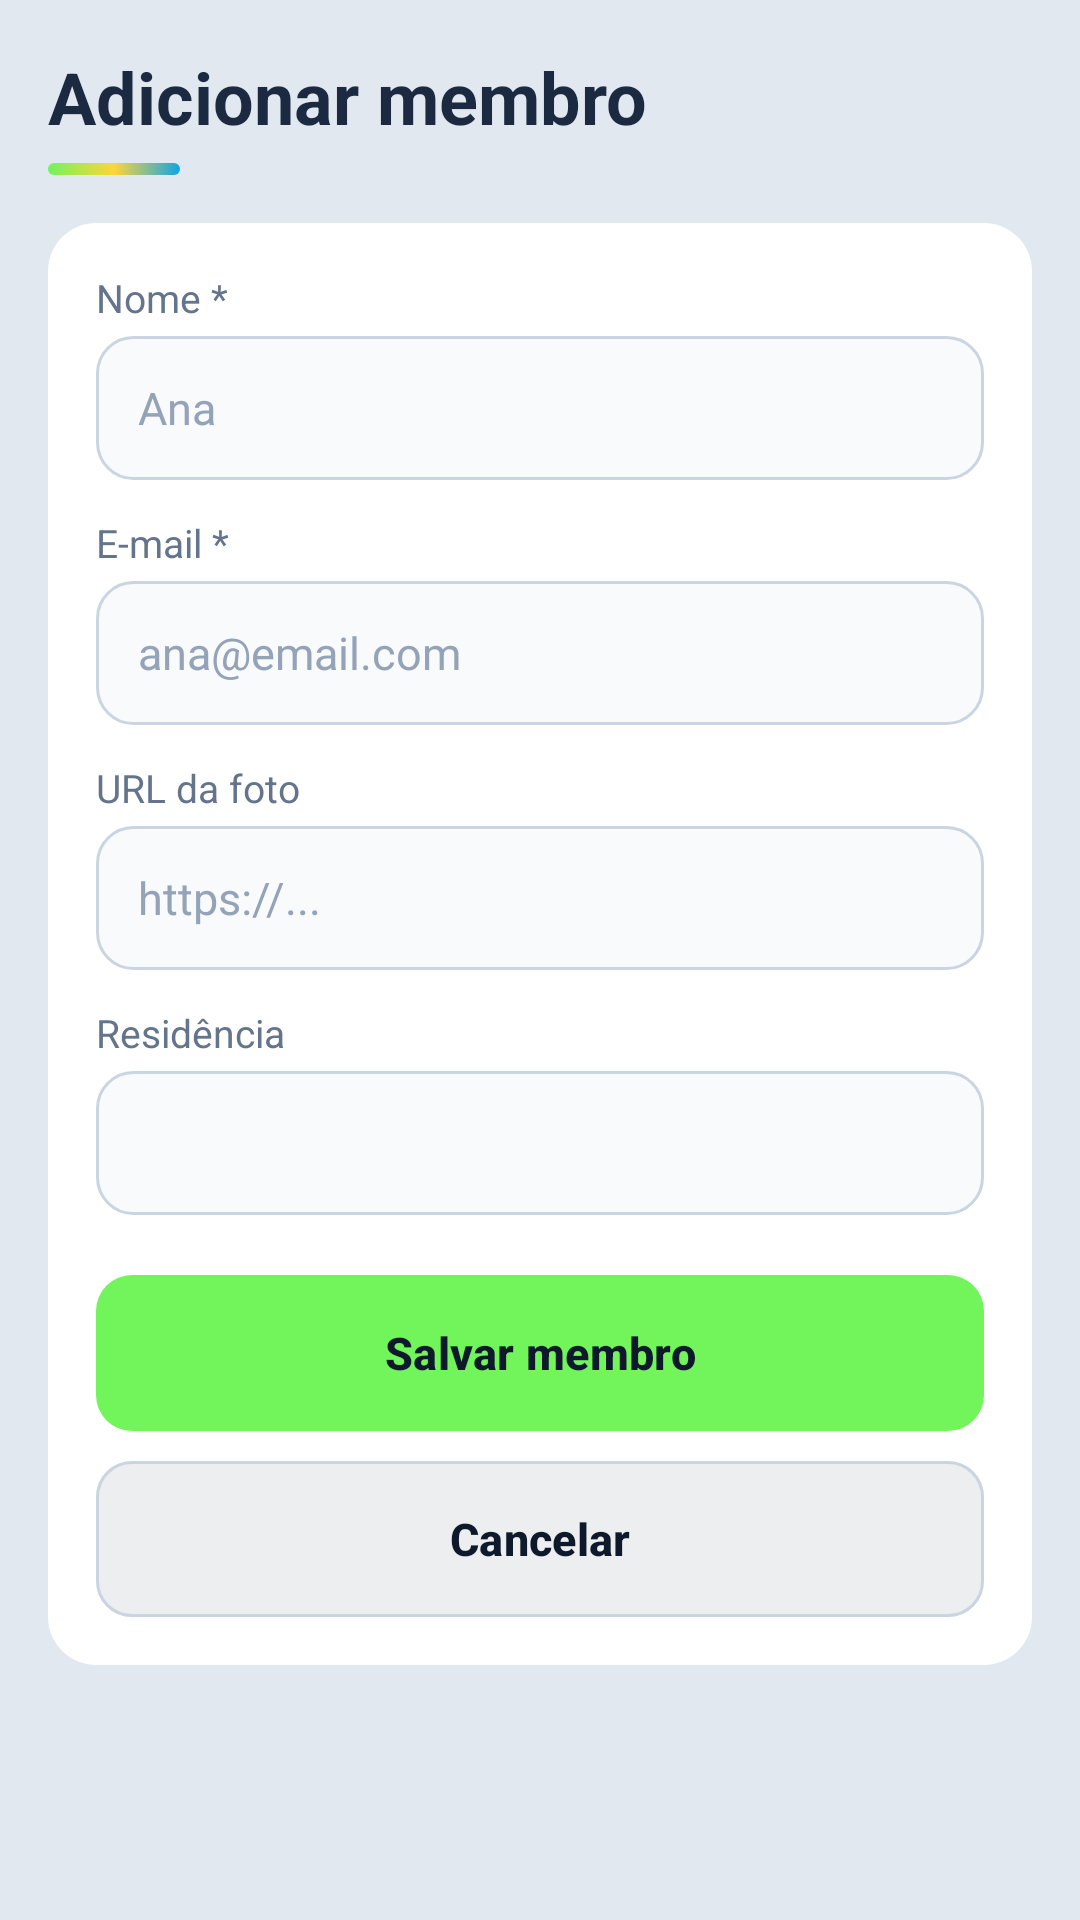

Write the Android layout XML for this screen, with the resource values it uses.
<!-- AndroidManifest.xml: application theme Theme.SpenVolt -->
<!-- res/layout/activity_member_form.xml -->
<?xml version="1.0" encoding="utf-8"?>
<ScrollView xmlns:android="http://schemas.android.com/apk/res/android"
    android:layout_width="match_parent"
    android:layout_height="match_parent">

    <LinearLayout
        android:layout_width="match_parent"
        android:layout_height="wrap_content"
        android:orientation="vertical"
        android:padding="16dp">

        <TextView
            style="@style/SpenVolt.Text.Title"
            android:layout_width="wrap_content"
            android:layout_height="wrap_content"
            android:text="Adicionar membro" />

        <View style="@style/SpenVolt.AccentBar" />

        <LinearLayout
            style="@style/SpenVolt.Card"
            android:layout_width="match_parent"
            android:layout_height="wrap_content"
            android:layout_marginTop="16dp">

            <TextView
                style="@style/SpenVolt.Text.Label"
                android:layout_width="wrap_content"
                android:layout_height="wrap_content"
                android:layout_marginTop="0dp"
                android:text="Nome *" />

            <EditText
                android:id="@+id/etName"
                style="@style/SpenVolt.Input"
                android:layout_width="match_parent"
                android:layout_height="wrap_content"
                android:hint="Ana"
                android:inputType="textPersonName|textCapWords"
                android:maxLength="100" />

            <TextView
                style="@style/SpenVolt.Text.Label"
                android:layout_width="wrap_content"
                android:layout_height="wrap_content"
                android:text="E-mail *" />

            <EditText
                android:id="@+id/etEmail"
                style="@style/SpenVolt.Input"
                android:layout_width="match_parent"
                android:layout_height="wrap_content"
                android:hint="ana@email.com"
                android:inputType="textEmailAddress" />

            <TextView
                style="@style/SpenVolt.Text.Label"
                android:layout_width="wrap_content"
                android:layout_height="wrap_content"
                android:text="URL da foto" />

            <EditText
                android:id="@+id/etPhotoUrl"
                style="@style/SpenVolt.Input"
                android:layout_width="match_parent"
                android:layout_height="wrap_content"
                android:hint="https://..."
                android:inputType="textUri" />

            <TextView
                style="@style/SpenVolt.Text.Label"
                android:layout_width="wrap_content"
                android:layout_height="wrap_content"
                android:text="Residência" />

            <Spinner
                android:id="@+id/spinnerResidence"
                android:layout_width="match_parent"
                android:layout_height="48dp"
                android:background="@drawable/bg_input"
                android:paddingStart="14dp"
                android:paddingEnd="10dp"
                android:popupBackground="@color/white" />

            <TextView
                android:id="@+id/txtError"
                style="@style/SpenVolt.Text.Error"
                android:layout_width="match_parent"
                android:layout_height="wrap_content"
                android:visibility="gone" />

            <com.google.android.material.button.MaterialButton
                android:id="@+id/btnSave"
                style="@style/SpenVolt.Button.Green"
                android:layout_width="match_parent"
                android:layout_height="wrap_content"
                android:layout_marginTop="20dp"
                android:text="Salvar membro" />

            <com.google.android.material.button.MaterialButton
                android:id="@+id/btnCancel"
                style="@style/SpenVolt.Button.Outline"
                android:layout_width="match_parent"
                android:layout_height="wrap_content"
                android:layout_marginTop="10dp"
                android:text="Cancelar" />
        </LinearLayout>
    </LinearLayout>
</ScrollView>
<!-- resources referenced by this layout -->
<resources>
  <color name="white">#FFFFFF</color>
  <style name="SpenVolt.AccentBar">
          <item name="android:layout_width">44dp</item>
          <item name="android:layout_height">4dp</item>
          <item name="android:layout_marginTop">6dp</item>
          <item name="android:background">@drawable/bg_accent_bar</item>
      </style>
  <style name="SpenVolt.Button.Green" parent="Widget.Material3.Button">
          <item name="backgroundTint">@color/green_button</item>
          <item name="android:textColor">@color/dark_blue</item>
          <item name="android:textStyle">bold</item>
          <item name="android:textSize">15sp</item>
          <item name="android:minHeight">52dp</item>
          <item name="android:insetTop">0dp</item>
          <item name="android:insetBottom">0dp</item>
          <item name="cornerRadius">12dp</item>
      </style>
  <style name="SpenVolt.Card">
          <item name="android:background">@drawable/bg_card</item>
          <item name="android:padding">16dp</item>
          <item name="android:elevation">2dp</item>
          <item name="android:orientation">vertical</item>
      </style>
  <style name="SpenVolt.Input">
          <item name="android:background">@drawable/bg_input</item>
          <item name="android:minHeight">48dp</item>
          <item name="android:paddingStart">14dp</item>
          <item name="android:paddingEnd">14dp</item>
          <item name="android:textSize">15sp</item>
          <item name="android:textColor">@color/text</item>
          <item name="android:textColorHint">@color/slate_400</item>
          <item name="android:maxLines">1</item>
      </style>
  <style name="SpenVolt.Text.Error">
          <item name="android:textSize">12sp</item>
          <item name="android:textColor">@color/red_600</item>
          <item name="android:gravity">center</item>
          <item name="android:layout_marginTop">8dp</item>
      </style>
  <style name="SpenVolt.Text.Label">
          <item name="android:textSize">13sp</item>
          <item name="android:textColor">@color/slate_500</item>
          <item name="android:layout_marginTop">12dp</item>
          <item name="android:layout_marginBottom">4dp</item>
      </style>
  <style name="SpenVolt.Text.Title">
          <item name="android:textSize">24sp</item>
          <item name="android:textStyle">bold</item>
          <item name="android:textColor">@color/text</item>
      </style>
  <style name="Theme.SpenVolt" parent="Base.Theme.SpenVolt" />
  <color name="slate_50">#F8FAFC</color>
  <color name="dark_blue">#0E1A2B</color>
  <color name="slate_300">#CBD5E1</color>
  <!-- drawable bg_accent_bar (drawable) -->
  <?xml version="1.0" encoding="utf-8"?>
  <shape xmlns:android="http://schemas.android.com/apk/res/android" android:shape="rectangle">
      <gradient
          android:angle="0"
          android:startColor="@color/green_button"
          android:centerColor="@color/yellow"
          android:endColor="@color/sky" />
      <corners android:radius="2dp" />
  </shape>
  <color name="green_button">#72F45B</color>
  <!-- drawable bg_card (drawable) -->
  <?xml version="1.0" encoding="utf-8"?>
  <shape xmlns:android="http://schemas.android.com/apk/res/android" android:shape="rectangle">
      <solid android:color="@color/white" />
      <corners android:radius="16dp" />
  </shape>
  <color name="text">#1B2A41</color>
  <color name="slate_400">#94A3B8</color>
  <color name="red_600">#DC2626</color>
  <color name="slate_500">#64748B</color>
  <color name="yellow">#FFD43B</color>
  <color name="sky">#0EA5E9</color>
  <color name="green_end">#1FD38A</color>
  <color name="background">#E2E8F0</color>
</resources>
